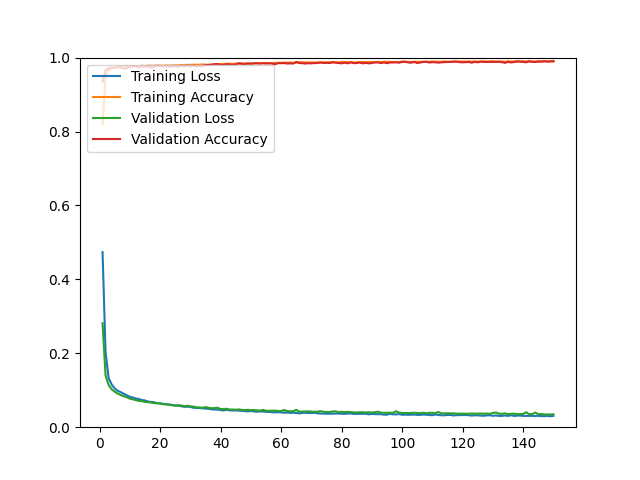

The table this chart was drawn from, first rows:
epoch, loss, acc, val_loss, val_acc
1, 0.4737, 0.8205, 0.2814, 0.9352
2, 0.2029, 0.9509, 0.1402, 0.9664
3, 0.1335, 0.9669, 0.1143, 0.9711
4, 0.1155, 0.9702, 0.1026, 0.9730
5, 0.1052, 0.9733, 0.0963, 0.9721
6, 0.0987, 0.9740, 0.0910, 0.9740
7, 0.0948, 0.9757, 0.0871, 0.9735
8, 0.0905, 0.9757, 0.0838, 0.9702
9, 0.0863, 0.9765, 0.0810, 0.9707
10, 0.0825, 0.9760, 0.0773, 0.9754
11, 0.0804, 0.9766, 0.0755, 0.9759
12, 0.0778, 0.9772, 0.0732, 0.9763
13, 0.0761, 0.9770, 0.0713, 0.9730
14, 0.0735, 0.9779, 0.0706, 0.9768
15, 0.0724, 0.9770, 0.0684, 0.9745
16, 0.0695, 0.9781, 0.0678, 0.9773
17, 0.0683, 0.9780, 0.0668, 0.9726
18, 0.0676, 0.9778, 0.0651, 0.9759
19, 0.0647, 0.9781, 0.0651, 0.9778
20, 0.0643, 0.9784, 0.0647, 0.9768
21, 0.0634, 0.9779, 0.0621, 0.9763
22, 0.0623, 0.9787, 0.0615, 0.9768
23, 0.0616, 0.9786, 0.0605, 0.9754
24, 0.0601, 0.9786, 0.0594, 0.9759
25, 0.0587, 0.9791, 0.0584, 0.9768
26, 0.0587, 0.9789, 0.0585, 0.9749
27, 0.0567, 0.9797, 0.0589, 0.9782
28, 0.0553, 0.9795, 0.0565, 0.9759
29, 0.0554, 0.9804, 0.0581, 0.9778
30, 0.0551, 0.9802, 0.0563, 0.9763
31, 0.0526, 0.9807, 0.0558, 0.9778
32, 0.0524, 0.9809, 0.0536, 0.9773
33, 0.0519, 0.9805, 0.0536, 0.9768
34, 0.0511, 0.9816, 0.0523, 0.9768
35, 0.0503, 0.9809, 0.0545, 0.9797
36, 0.0499, 0.9808, 0.0529, 0.9797
37, 0.0483, 0.9815, 0.0511, 0.9801
38, 0.0479, 0.9817, 0.0519, 0.9825
39, 0.0479, 0.9817, 0.0527, 0.9825
40, 0.0463, 0.9821, 0.0491, 0.9811
41, 0.0454, 0.9835, 0.0490, 0.9792
42, 0.0469, 0.9825, 0.0498, 0.9830
43, 0.0455, 0.9836, 0.0478, 0.9811
44, 0.0452, 0.9831, 0.0478, 0.9806
45, 0.0455, 0.9836, 0.0471, 0.9816
46, 0.0449, 0.9829, 0.0481, 0.9849
47, 0.0440, 0.9838, 0.0468, 0.9834
48, 0.0437, 0.9846, 0.0462, 0.9820
49, 0.0429, 0.9846, 0.0471, 0.9839
50, 0.0440, 0.9838, 0.0460, 0.9834
51, 0.0426, 0.9844, 0.0465, 0.9844
52, 0.0420, 0.9850, 0.0455, 0.9844
53, 0.0425, 0.9850, 0.0449, 0.9839
54, 0.0425, 0.9847, 0.0468, 0.9849
55, 0.0413, 0.9857, 0.0445, 0.9839
56, 0.0415, 0.9851, 0.0443, 0.9844
57, 0.0404, 0.9849, 0.0447, 0.9839
58, 0.0404, 0.9858, 0.0450, 0.9820
59, 0.0405, 0.9857, 0.0437, 0.9849
60, 0.0403, 0.9857, 0.0435, 0.9849
... 90 more rows
